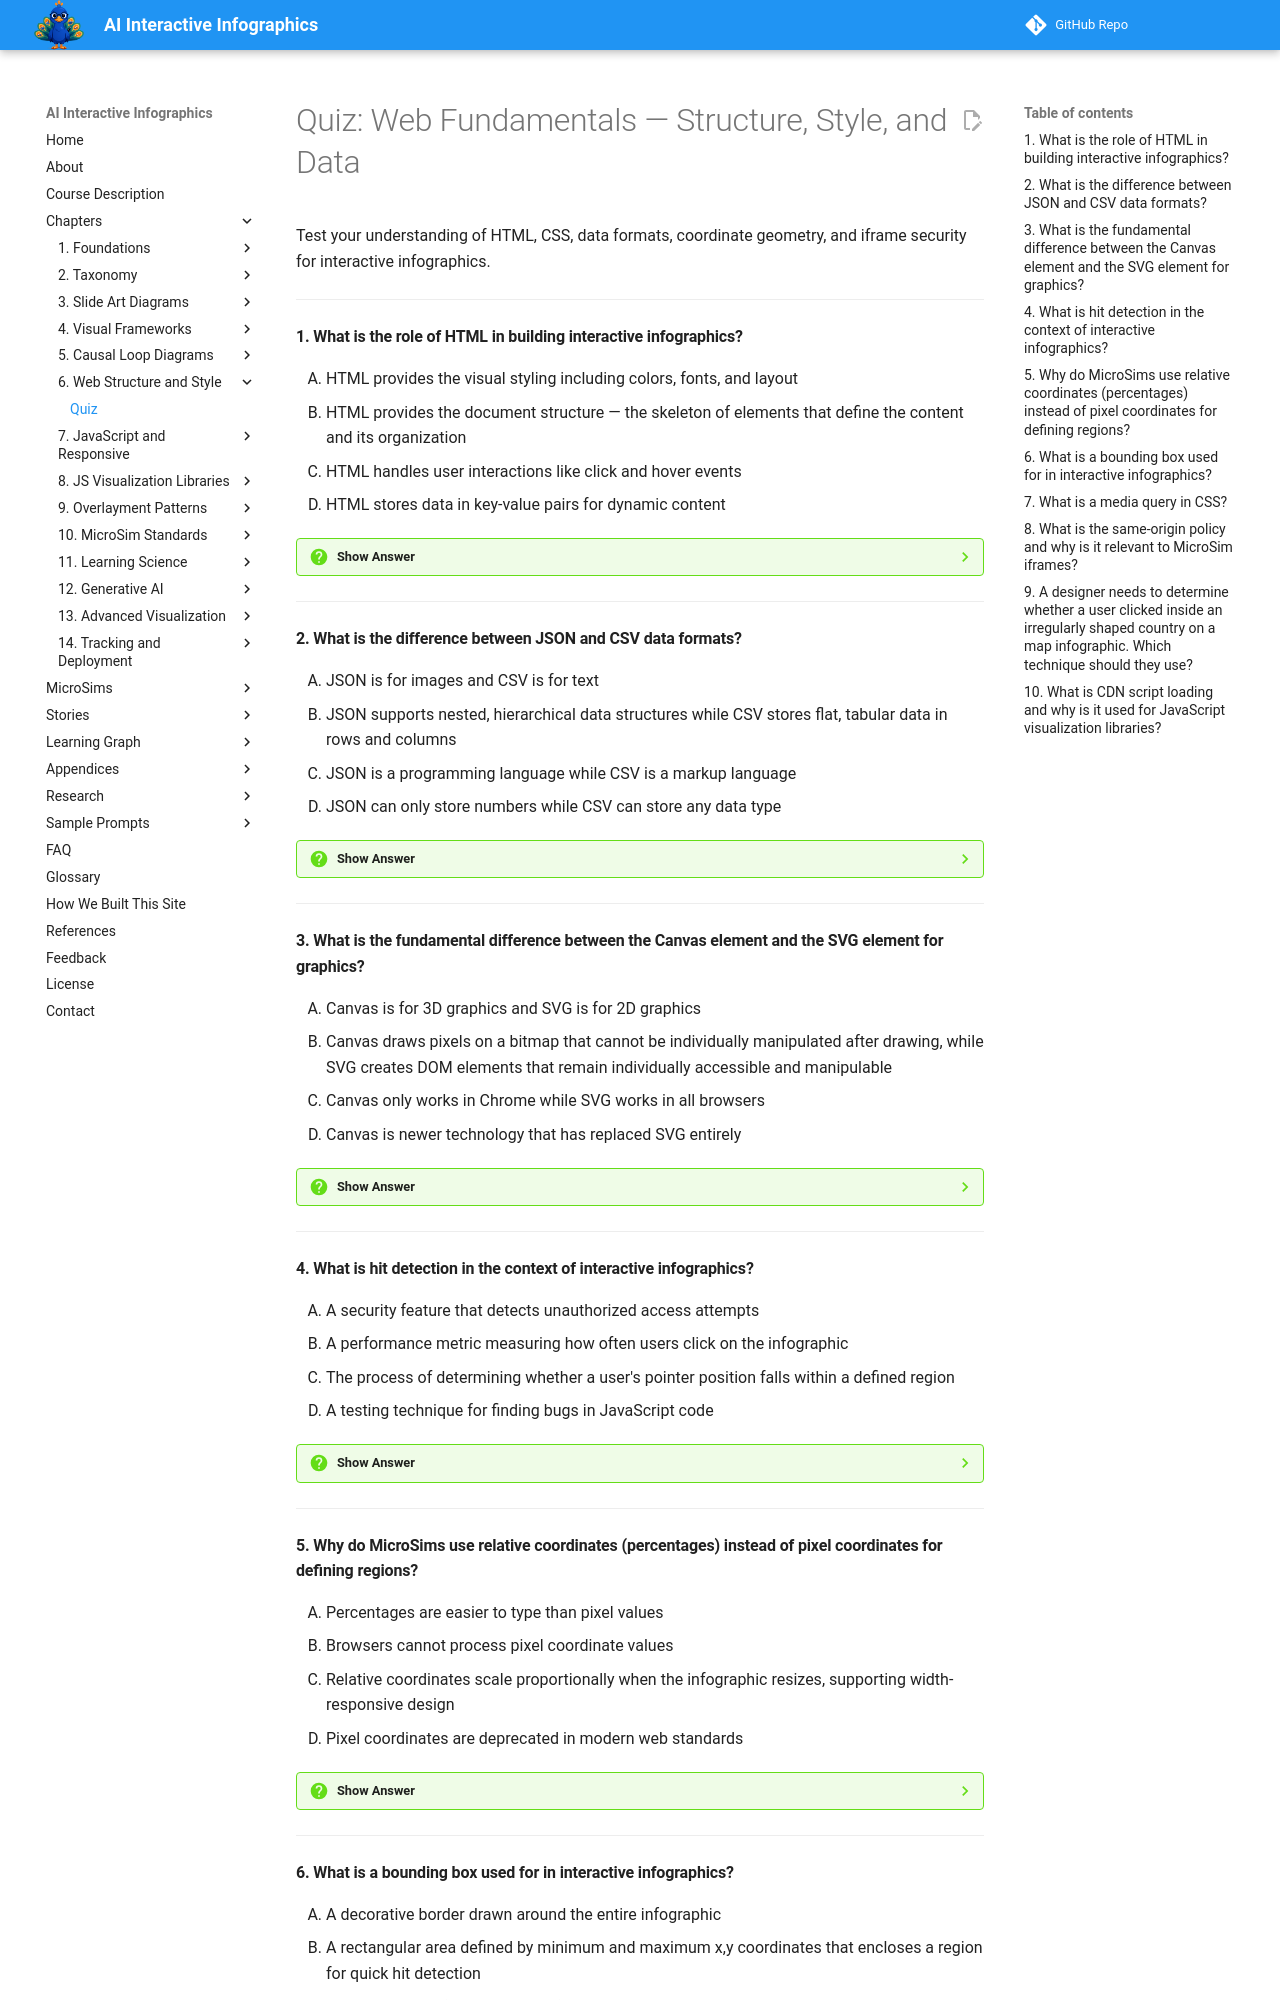

repository: dmccreary/infographics · page: chapters/06-web-fundamentals-structure-style-and-data/quiz/index.html · generator: mkdocs

# Quiz: Web Fundamentals — Structure, Style, and Data

Test your understanding of HTML, CSS, data formats, coordinate geometry, and iframe security for interactive infographics.

---

#### 1. What is the role of HTML in building interactive infographics?

<div class="upper-alpha" markdown>
1. HTML provides the visual styling including colors, fonts, and layout
2. HTML provides the document structure — the skeleton of elements that define the content and its organization
3. HTML handles user interactions like click and hover events
4. HTML stores data in key-value pairs for dynamic content
</div>

??? question "Show Answer"
    The correct answer is **B**. HTML (HyperText Markup Language) provides the document structure — the skeleton of elements that define content and its organization. Elements like `<div>`, `<canvas>`, `<iframe>`, and `<p>` create the structural framework. CSS handles styling and JavaScript handles interactivity.

    **Concept Tested:** HTML Structure

---

#### 2. What is the difference between JSON and CSV data formats?

<div class="upper-alpha" markdown>
1. JSON is for images and CSV is for text
2. JSON supports nested, hierarchical data structures while CSV stores flat, tabular data in rows and columns
3. JSON is a programming language while CSV is a markup language
4. JSON can only store numbers while CSV can store any data type
</div>

??? question "Show Answer"
    The correct answer is **B**. JSON (JavaScript Object Notation) supports nested, hierarchical data structures with objects, arrays, strings, and numbers — ideal for complex configuration like overlay regions. CSV (Comma-Separated Values) stores flat, tabular data in rows and columns — ideal for simple datasets like learning graph edges. Both are commonly used to drive dynamic infographic content.

    **Concept Tested:** JSON Format, CSV Format

---

#### 3. What is the fundamental difference between the Canvas element and the SVG element for graphics?

<div class="upper-alpha" markdown>
1. Canvas is for 3D graphics and SVG is for 2D graphics
2. Canvas draws pixels on a bitmap that cannot be individually manipulated after drawing, while SVG creates DOM elements that remain individually accessible and manipulable
3. Canvas only works in Chrome while SVG works in all browsers
4. Canvas is newer technology that has replaced SVG entirely
</div>

??? question "Show Answer"
    The correct answer is **B**. The Canvas element provides a bitmap drawing surface where pixels are painted and cannot be individually selected or manipulated after drawing — ideal for p5.js animations. The SVG element creates vector graphics as DOM elements that remain individually accessible, stylable, and event-responsive — ideal for D3.js data visualizations.

    **Concept Tested:** Canvas Element, SVG Element

---

#### 4. What is hit detection in the context of interactive infographics?

<div class="upper-alpha" markdown>
1. A security feature that detects unauthorized access attempts
2. A performance metric measuring how often users click on the infographic
3. The process of determining whether a user's pointer position falls within a defined region
4. A testing technique for finding bugs in JavaScript code
</div>

??? question "Show Answer"
    The correct answer is **C**. Hit detection is the process of determining whether a user's pointer position (mouse or touch) falls within a defined interactive region. For rectangular regions, this involves bounding box checks. For irregular shapes, a point-in-polygon test is used. Hit detection is essential for making hover and click events work on specific diagram regions.

    **Concept Tested:** Hit Detection

---

#### 5. Why do MicroSims use relative coordinates (percentages) instead of pixel coordinates for defining regions?

<div class="upper-alpha" markdown>
1. Percentages are easier to type than pixel values
2. Browsers cannot process pixel coordinate values
3. Relative coordinates scale proportionally when the infographic resizes, supporting width-responsive design
4. Pixel coordinates are deprecated in modern web standards
</div>

??? question "Show Answer"
    The correct answer is **C**. Relative coordinates (percentages from 0-100) scale proportionally when the infographic resizes to different screen widths. This is essential for width-responsive design — when the canvas scales from 600px to 1400px, percentage-based region definitions automatically adjust. Pixel coordinates would require recalculation for every screen size.

    **Concept Tested:** Relative Coordinates, Pixel Coordinates

---
